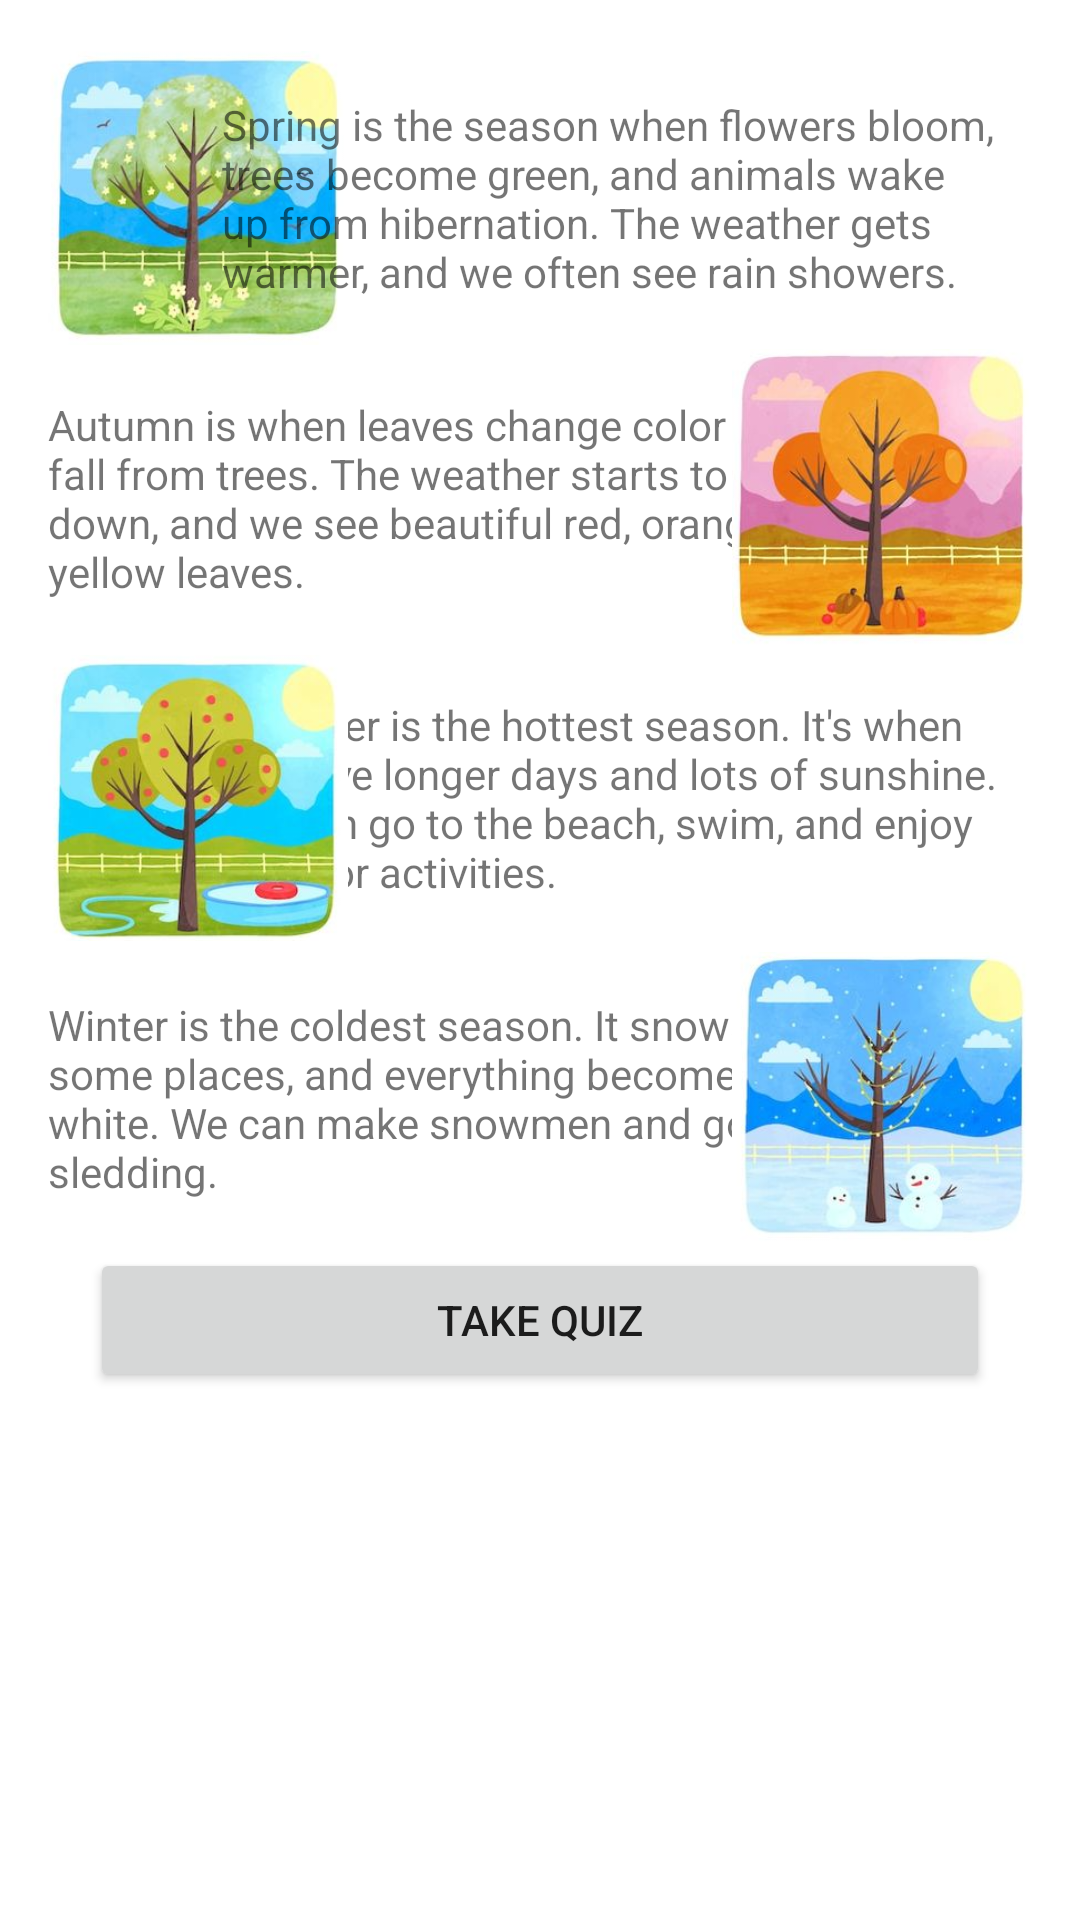

Layout XML and referenced resources for this Android screen:
<!-- AndroidManifest.xml: application theme Theme.Cmpproject001 -->
<!-- res/layout/activity_seasons.xml -->
<?xml version="1.0" encoding="utf-8"?>
<androidx.constraintlayout.widget.ConstraintLayout xmlns:android="http://schemas.android.com/apk/res/android"
    xmlns:app="http://schemas.android.com/apk/res-auto"
    xmlns:tools="http://schemas.android.com/tools"
    android:id="@+id/so"
    android:layout_width="match_parent"
    android:layout_height="match_parent"
    tools:context=".Seasons">

    <ScrollView
        android:layout_width="0dp"
        android:layout_height="0dp"
        android:layout_marginStart="16dp"
        android:layout_marginTop="16dp"
        android:layout_marginEnd="16dp"
        android:layout_marginBottom="16dp"
        app:layout_constraintBottom_toBottomOf="parent"
        app:layout_constraintEnd_toEndOf="parent"
        app:layout_constraintHorizontal_bias="0.0"
        app:layout_constraintStart_toStartOf="parent"
        app:layout_constraintTop_toTopOf="parent"
        app:layout_constraintVertical_bias="0.0">

        <androidx.constraintlayout.widget.ConstraintLayout
            android:layout_width="match_parent"
            android:layout_height="wrap_content">

            <Button
                android:id="@+id/season_quiz_btn"
                android:layout_width="300dp"
                android:layout_height="wrap_content"
                android:text="@string/season_quiz_btn"
                app:layout_constraintBottom_toBottomOf="parent"
                app:layout_constraintEnd_toEndOf="parent"
                app:layout_constraintStart_toStartOf="parent"
                app:layout_constraintTop_toBottomOf="@+id/kis_image" />

            <TextView
                android:id="@+id/kis_text"
                android:layout_width="270dp"
                android:layout_height="70dp"
                android:layout_marginTop="16dp"
                android:text="@string/kis_text"
                app:layout_constraintEnd_toStartOf="@+id/kis_image"
                app:layout_constraintHorizontal_bias="0.0"
                app:layout_constraintStart_toStartOf="parent"
                app:layout_constraintTop_toBottomOf="@+id/yaz_image" />

            <ImageView
                android:id="@+id/kis_image"
                android:layout_width="100dp"
                android:layout_height="100dp"
                app:layout_constraintBottom_toBottomOf="parent"
                app:layout_constraintEnd_toEndOf="parent"
                app:layout_constraintHorizontal_bias="1.0"
                app:layout_constraintStart_toStartOf="parent"
                app:layout_constraintTop_toBottomOf="@+id/yaz_image"
                app:layout_constraintVertical_bias="0.0"
                app:srcCompat="@drawable/kis_1" />

            <TextView
                android:id="@+id/yaz_text"
                android:layout_width="270dp"
                android:layout_height="70dp"
                android:layout_marginTop="16dp"
                android:text="@string/yaz_text"
                app:layout_constraintEnd_toEndOf="parent"
                app:layout_constraintHorizontal_bias="1.0"
                app:layout_constraintStart_toEndOf="@+id/yaz_image"
                app:layout_constraintTop_toBottomOf="@+id/sonbahar_image" />

            <TextView
                android:id="@+id/sonbahar_text"
                android:layout_width="270dp"
                android:layout_height="70dp"
                android:layout_marginTop="16dp"
                android:text="@string/sonbahar_text"
                app:layout_constraintEnd_toStartOf="@+id/sonbahar_image"
                app:layout_constraintHorizontal_bias="0.0"
                app:layout_constraintStart_toStartOf="parent"
                app:layout_constraintTop_toBottomOf="@+id/ilkbahar_image" />

            <ImageView
                android:id="@+id/sonbahar_image"
                android:layout_width="100dp"
                android:layout_height="100dp"
                app:layout_constraintEnd_toEndOf="parent"
                app:layout_constraintHorizontal_bias="1.0"
                app:layout_constraintStart_toStartOf="parent"
                app:layout_constraintTop_toBottomOf="@+id/ilkbahar_image"
                app:srcCompat="@drawable/sonbahar_1" />

            <ImageView
                android:id="@+id/ilkbahar_image"
                android:layout_width="100dp"
                android:layout_height="100dp"
                app:layout_constraintEnd_toEndOf="parent"
                app:layout_constraintHorizontal_bias="0.0"
                app:layout_constraintStart_toStartOf="parent"
                app:layout_constraintTop_toTopOf="parent"
                app:srcCompat="@drawable/ilkbahar_1" />

            <TextView
                android:id="@+id/ilkbahar_text"
                android:layout_width="270dp"
                android:layout_height="70dp"
                android:layout_marginTop="16dp"
                android:text="@string/ilkbahar_text"
                app:layout_constraintEnd_toEndOf="parent"
                app:layout_constraintHorizontal_bias="1.0"
                app:layout_constraintStart_toEndOf="@+id/ilkbahar_image"
                app:layout_constraintTop_toTopOf="parent" />

            <ImageView
                android:id="@+id/yaz_image"
                android:layout_width="100dp"
                android:layout_height="100dp"
                app:layout_constraintEnd_toEndOf="parent"
                app:layout_constraintHorizontal_bias="0.0"
                app:layout_constraintStart_toStartOf="parent"
                app:layout_constraintTop_toBottomOf="@+id/sonbahar_image"
                app:srcCompat="@drawable/yaz_1" />
        </androidx.constraintlayout.widget.ConstraintLayout>
    </ScrollView>

</androidx.constraintlayout.widget.ConstraintLayout>
<!-- resources referenced by this layout -->
<resources>
  <!-- drawable ilkbahar_1: png bitmap (drawable, 172623 bytes) -->
  <!-- drawable kis_1: png bitmap (drawable, 146837 bytes) -->
  <!-- drawable sonbahar_1: png bitmap (drawable, 157146 bytes) -->
  <!-- drawable yaz_1: png bitmap (drawable, 162746 bytes) -->
  <string name="ilkbahar_text">Spring is the season when flowers bloom, trees become green, and animals wake up from hibernation. The weather gets warmer, and we often see rain showers.</string>
  <string name="kis_text">Winter is the coldest season. It snows in some places, and everything becomes white. We can make snowmen and go sledding.</string>
  <string name="season_quiz_btn">Take Quiz</string>
  <string name="sonbahar_text">Autumn is when leaves change color and fall from trees. The weather starts to cool down, and we see beautiful red, orange, and yellow leaves.</string>
  <string name="yaz_text">Summer is the hottest season. It\'s when we have longer days and lots of sunshine. We can go to the beach, swim, and enjoy outdoor activities.</string>
  <style name="Theme.Cmpproject001" parent="Theme.MaterialComponents.DayNight.NoActionBar">
          
          <item name="colorPrimary">@color/purple_500</item>
          <item name="colorPrimaryVariant">@color/purple_700</item>
          <item name="colorOnPrimary">@color/white</item>
          
          <item name="colorSecondary">@color/teal_200</item>
          <item name="colorSecondaryVariant">@color/teal_700</item>
          <item name="colorOnSecondary">@color/black</item>
          
          <item name="android:statusBarColor">?attr/colorPrimaryVariant</item>
          
      </style>
  <color name="purple_500">#FF6200EE</color>
  <color name="purple_700">#FF3700B3</color>
  <color name="white">#FFFFFFFF</color>
  <color name="teal_200">#FF03DAC5</color>
  <color name="teal_700">#FF018786</color>
  <color name="black">#FF000000</color>
</resources>
